Run: headless pygame with SDL's dummy video driver; simulated clock (each Clock.tick advances the game by its frame time, no real sleeping); random seed 0; keys injected as events and as key.get_pressed() state; no mouse input; restart key RETURN tapped at the start of phases 3 and 4.
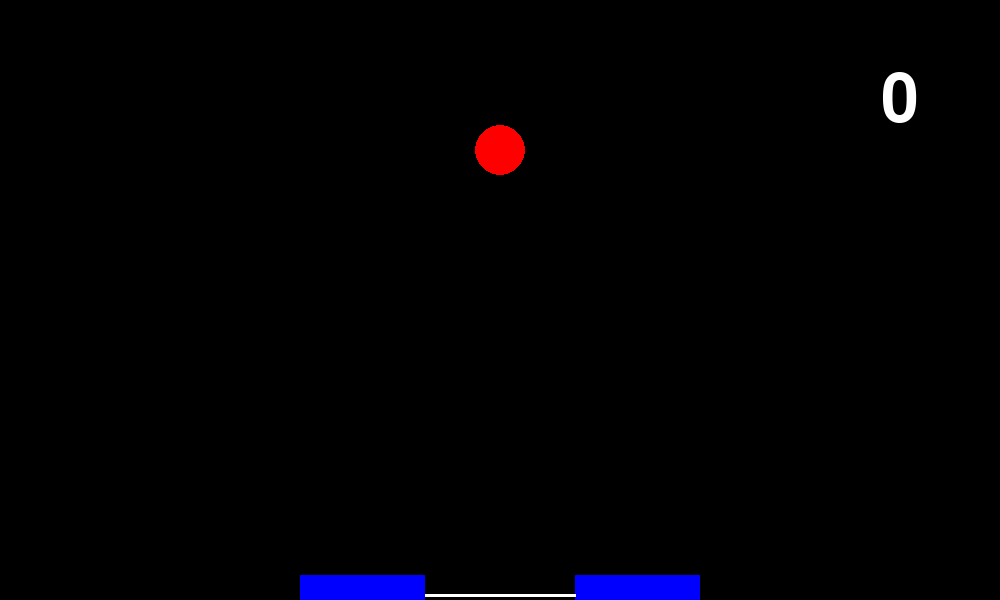
Frame 1 of 4 · flips 1–60 · no input
Frame 2 of 4 · flips 61–180 · tapped SPACE, RETURN · held RIGHT (→), D · screen unchanged from frame 1, image omitted
Frame 3 of 4 · flips 181–300 · tapped RETURN · held DOWN (↓), S · screen unchanged from frame 2, image omitted
Frame 4 of 4 · flips 301–420 · tapped RETURN · held LEFT (←), A, UP (↑), W · screen unchanged from frame 3, image omitted

The pygame program that drew these frames:

import pygame
import sys
import random

# Farben und Spielfeldbedingungen
weiss = (255, 255, 255)
schwarz = (0, 0, 0)
rot = (255, 0, 0)
blau = (0, 0, 255)
grau = (128, 128, 128)
groesse = [1000, 600]

# Ball-Einstellungen
ball_radius = 25
ball_durchmesser = ball_radius * 2
ball_mitte_y = 150
ball_mitte_x = (int((random.random() * 100000) % (groesse[0] - 200))) + 100
ball_richtung = 'DOWN_LEFT'
ball_geschwindigkeit = 2

# Schläger-Einstellungen
schlaeger_geschwindigkeit = 10
schlaeger_laenge = 400
schlaeger_hoehe = 25
min_schlaeger_laenge = 2 * ball_radius  # Minimale Balkenbreite
schlaeger_rand_links = int(groesse[0] / 2) - int(schlaeger_laenge / 2)

# Loch im Schläger
loch_breite = 6 * ball_radius  # Startgröße: 6-facher Ballradius
min_loch_breite = ball_durchmesser  # Mindestgröße: gleich dem Durchmesser des Balls
loch_rand_links = schlaeger_rand_links + (schlaeger_laenge // 2) - (loch_breite // 2)
loch_rand_rechts = loch_rand_links + loch_breite

# Spielsteuerungsvariablen
time1 = pygame.time.get_ticks()
can_accel_left = False
can_accel_right = False
game_over = False
paused_game = False
score = 0

# Spiel zurücksetzen
def reset_game():
    global ball_mitte_y, ball_mitte_x, ball_richtung, schlaeger_rand_links, time1, can_accel_left, can_accel_right, game_over, paused_game, score, loch_breite, schlaeger_laenge
    ball_mitte_y = 150 # Startmittelpunkt y für Ball
    ball_mitte_x =  groesse[0]/2 # Start in X ist die Hälfte von Bildschirm --> (int((random.random() * 100000) % (groesse[0] - 200))) + 100
    ball_richtung = 'DOWN_LEFT'
    schlaeger_rand_links = int(groesse[0] / 2) - int(schlaeger_laenge / 2)
    time1 = pygame.time.get_ticks()
    can_accel_left = False
    can_accel_right = False
    game_over = False
    paused_game = False
    score = 0
    loch_breite = 6 * ball_radius  # Lücke zurücksetzen
    schlaeger_laenge = 400  # Balkenbreite zurücksetzen

# Spielbildschirm zeichnen
def draw_screen():
    global loch_rand_links, loch_rand_rechts
    screen.fill(schwarz)
    font = pygame.font.Font(None, 100)

    if game_over: 
        # "Game Over"-Nachricht eingefügt
        game_over_text = font.render("Game Over", True, rot)
        game_over_rect = game_over_text.get_rect(center=(groesse[0] // 2, groesse[1] // 2 - 50))
        screen.blit(game_over_text, game_over_rect)

        # Neustart-Hinweis
        restart_text = pygame.font.Font(None, 50).render("Press ENTER to restart", True, weiss)
        restart_rect = restart_text.get_rect(center=(groesse[0] // 2, groesse[1] // 2 + 50))
        screen.blit(restart_text, restart_rect)
    else:
        # Punkteanzeige
        scoreText = font.render(str(score), True, weiss)
        scoreRect = scoreText.get_rect()
        scoreRect.centerx = groesse[0] - 100
        scoreRect.centery = 100
        screen.blit(scoreText, scoreRect)

        # Ball zeichnen
        pygame.draw.circle(screen, rot, (ball_mitte_x, ball_mitte_y), ball_radius)

        # Schläger zeichnen
        pygame.draw.rect(screen, blau, (schlaeger_rand_links, groesse[1] - schlaeger_hoehe, schlaeger_laenge, schlaeger_hoehe))

        # Loch im Schläger hinzufügen
        loch_rand_links = schlaeger_rand_links + (schlaeger_laenge // 2) - (loch_breite // 2)
        loch_rand_rechts = loch_rand_links + loch_breite
        pygame.draw.rect(screen, schwarz, (loch_rand_links, groesse[1] - schlaeger_hoehe, loch_breite, schlaeger_hoehe))

        # Korb-Linie zeichnen (direkt über dem unteren Rand)
        basket_line_y = groesse[1] - 5  # Linie knapp über dem Spielfeldrand
        pygame.draw.line(screen, weiss, (loch_rand_links, basket_line_y), (loch_rand_rechts, basket_line_y), 3)

    pygame.display.update()

# Hauptspiellogik
def play():
    global schlaeger_rand_links, time1, ball_richtung, ball_mitte_x, ball_mitte_y, score, game_over, loch_breite, schlaeger_laenge

    if pygame.time.get_ticks() > (time1 + 11): 
        # Bewegung des Balls
        if ball_richtung == 'DOWN_LEFT':
            ball_mitte_x -= ball_geschwindigkeit
            ball_mitte_y += ball_geschwindigkeit
        elif ball_richtung == 'DOWN_RIGHT':
            ball_mitte_x += ball_geschwindigkeit
            ball_mitte_y += ball_geschwindigkeit
        elif ball_richtung == 'UP_LEFT':
            ball_mitte_x -= ball_geschwindigkeit
            ball_mitte_y -= ball_geschwindigkeit
        elif ball_richtung == 'UP_RIGHT':
            ball_mitte_x += ball_geschwindigkeit
            ball_mitte_y -= ball_geschwindigkeit

        # Wandkollisionen
        if ball_mitte_x - ball_radius <= 0:
            ball_richtung = 'DOWN_RIGHT' if 'DOWN' in ball_richtung else 'UP_RIGHT'
        if ball_mitte_x + ball_radius >= groesse[0]:
            ball_richtung = 'DOWN_LEFT' if 'DOWN' in ball_richtung else 'UP_LEFT'
        if ball_mitte_y - ball_radius <= 0:
            ball_richtung = 'DOWN_LEFT' if ball_richtung == 'UP_LEFT' else 'DOWN_RIGHT'

        # Schlägerkollisionen
        if ball_mitte_y + ball_radius >= groesse[1] - schlaeger_hoehe:
            if schlaeger_rand_links <= ball_mitte_x <= schlaeger_rand_links + schlaeger_laenge:
                # Treffer auf den Balken
                if loch_rand_links <= ball_mitte_x <= loch_rand_rechts:
                    # Treffer in der Lücke
                    score += 1

                    # Lücke verkleinern in 5er-Schritten
                    if score % 5 == 0 and loch_breite > min_loch_breite:
                        loch_breite -= ball_radius  # rotuziert die Breite um einen Ballradius pro Schritt
                    # Balken verkleinern, wenn Lücke minimal ist
                    if loch_breite == min_loch_breite and score % 5 == 0 and schlaeger_laenge > min_schlaeger_laenge:
                        schlaeger_laenge -= ball_radius * 2  # rotuziert Balkenbreite um zwei Ballradien

                    ball_mitte_y = 150  # Reset Ballhöhe
                    ball_mitte_x = (int((random.random() * 100000) % (groesse[0] - 200))) + 100
                    ball_richtung = random.choice(['DOWN_LEFT', 'DOWN_RIGHT'])
                else:
                    # Ball prallt ab
                    ball_richtung = 'UP_LEFT' if ball_richtung == 'DOWN_LEFT' else 'UP_RIGHT'
            else:
                # Ball fällt außerhalb des Schlägers -> Game Over
                game_over = True
        elif ball_mitte_y + ball_radius >= groesse[1]:
            # Ball fällt unter den Balken -> Game Over
            game_over = True

        # Schläger bewegen
        if can_accel_left and schlaeger_rand_links > 0:
            schlaeger_rand_links -= schlaeger_geschwindigkeit
        if can_accel_right and schlaeger_rand_links + schlaeger_laenge < groesse[0]:
            schlaeger_rand_links += schlaeger_geschwindigkeit

        time1 = pygame.time.get_ticks()

# Initialisiere das Spiel
pygame.init()
screen = pygame.display.set_mode(groesse, 0, 32)
pygame.display.set_caption("Pong mit Korb")
reset_game()

# Hauptspiel-Schleife
while True:
    for event in pygame.event.get():
        if event.type == pygame.QUIT:
            sys.exit()
        if event.type == pygame.KEYDOWN:
            if game_over and event.key == pygame.K_RETURN:
                # Spiel neu starten bei Game Over und Enter-Taste
                reset_game()
            if event.key == pygame.K_ESCAPE:
                paused_game = not paused_game
            if event.key == pygame.K_LEFT:
                can_accel_left = True
            if event.key == pygame.K_RIGHT:
                can_accel_right = True
        if event.type == pygame.KEYUP:
            if event.key == pygame.K_LEFT:
                can_accel_left = False
            if event.key == pygame.K_RIGHT:
                can_accel_right = False

    if not paused_game and not game_over:
        play()
        draw_screen()

    if game_over:
        draw_screen()
